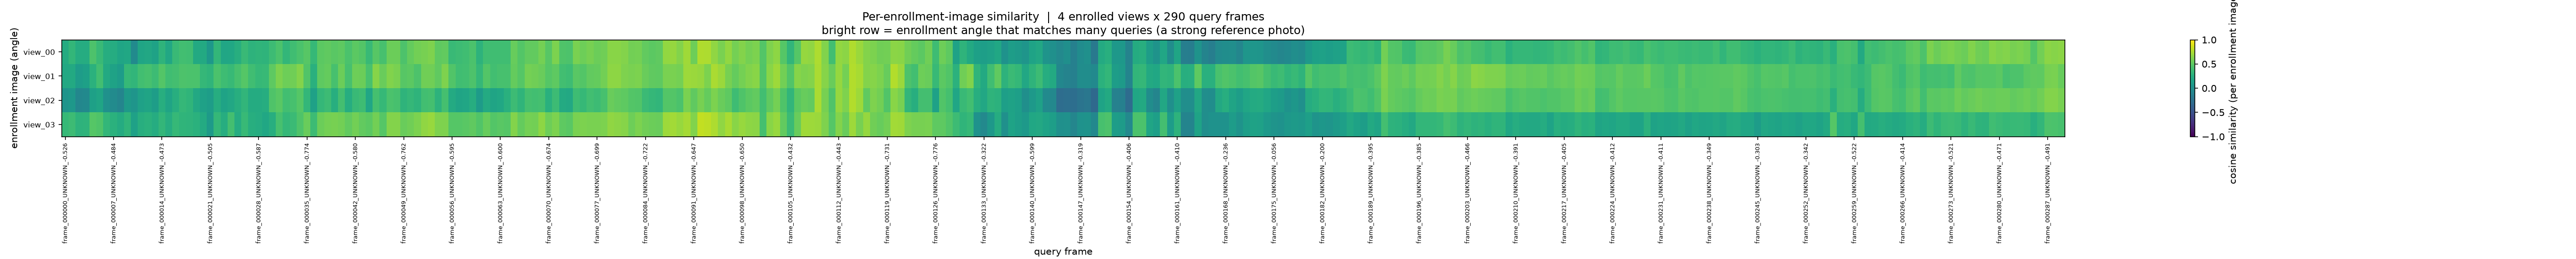

Data behind this chart, as committed beside it:
enrollment_image, frame_000000_UNKNOWN_-0.526, frame_000001_UNKNOWN_-0.584, frame_000002_UNKNOWN_-0.542, frame_000003_UNKNOWN_-0.561, frame_000004_UNKNOWN_-0.534, frame_000005_UNKNOWN_-0.569, frame_000006_UNKNOWN_-0.583, frame_000007_UNKNOWN_-0.484, frame_000008_UNKNOWN_-0.425, frame_000009_UNKNOWN_-0.552, frame_000010_UNKNOWN_-0.584, frame_000011_UNKNOWN_-0.533, frame_000012_UNKNOWN_-0.397, frame_000013_UNKNOWN_-0.442, frame_000014_UNKNOWN_-0.473, frame_000015_UNKNOWN_-0.468, frame_000016_UNKNOWN_-0.631, frame_000017_UNKNOWN_-0.626, frame_000018_UNKNOWN_-0.640, frame_000019_UNKNOWN_-0.635, frame_000020_UNKNOWN_-0.591, frame_000021_UNKNOWN_-0.505, frame_000022_UNKNOWN_-0.562
view_00, 0.2325, 0.3249, 0.2390, 0.2390, 0.4392, 0.3571, 0.2446, 0.2361, 0.1750, 0.1941, -0.0413, 0.1762, 0.1966, 0.1489, 0.2971, 0.1958, 0.3536, 0.3973, 0.3833, 0.2166, 0.2130, 0.0673, 0.3215
view_01, 0.2060, 0.2133, 0.1042, 0.1345, 0.2751, 0.3942, 0.2113, 0.1493, 0.1046, 0.3402, 0.3146, 0.3960, 0.4184, 0.3712, 0.4661, 0.3848, 0.4045, 0.4435, 0.4309, 0.4312, 0.3297, 0.3097, 0.4373
view_02, 0.0339, 0.0631, -0.0725, -0.0540, 0.1378, 0.1768, 0.0101, -0.0378, -0.0907, 0.0891, 0.0407, 0.1473, 0.1674, 0.1150, 0.2559, 0.1654, 0.2540, 0.3330, 0.3098, 0.2033, 0.1408, 0.1132, 0.2425
view_03, 0.3428, 0.3697, 0.2955, 0.3027, 0.4730, 0.4529, 0.3257, 0.2794, 0.2312, 0.3101, 0.1438, 0.2568, 0.2739, 0.2358, 0.3247, 0.2442, 0.3417, 0.3075, 0.3026, 0.2770, 0.2239, 0.0907, 0.3334
